Run: headless pygame with SDL's dummy video driver; simulated clock (each Clock.tick advances the game by its frame time, no real sleeping); random seed 0; keys injected as events and as key.get_pressed() state; no mouse input.
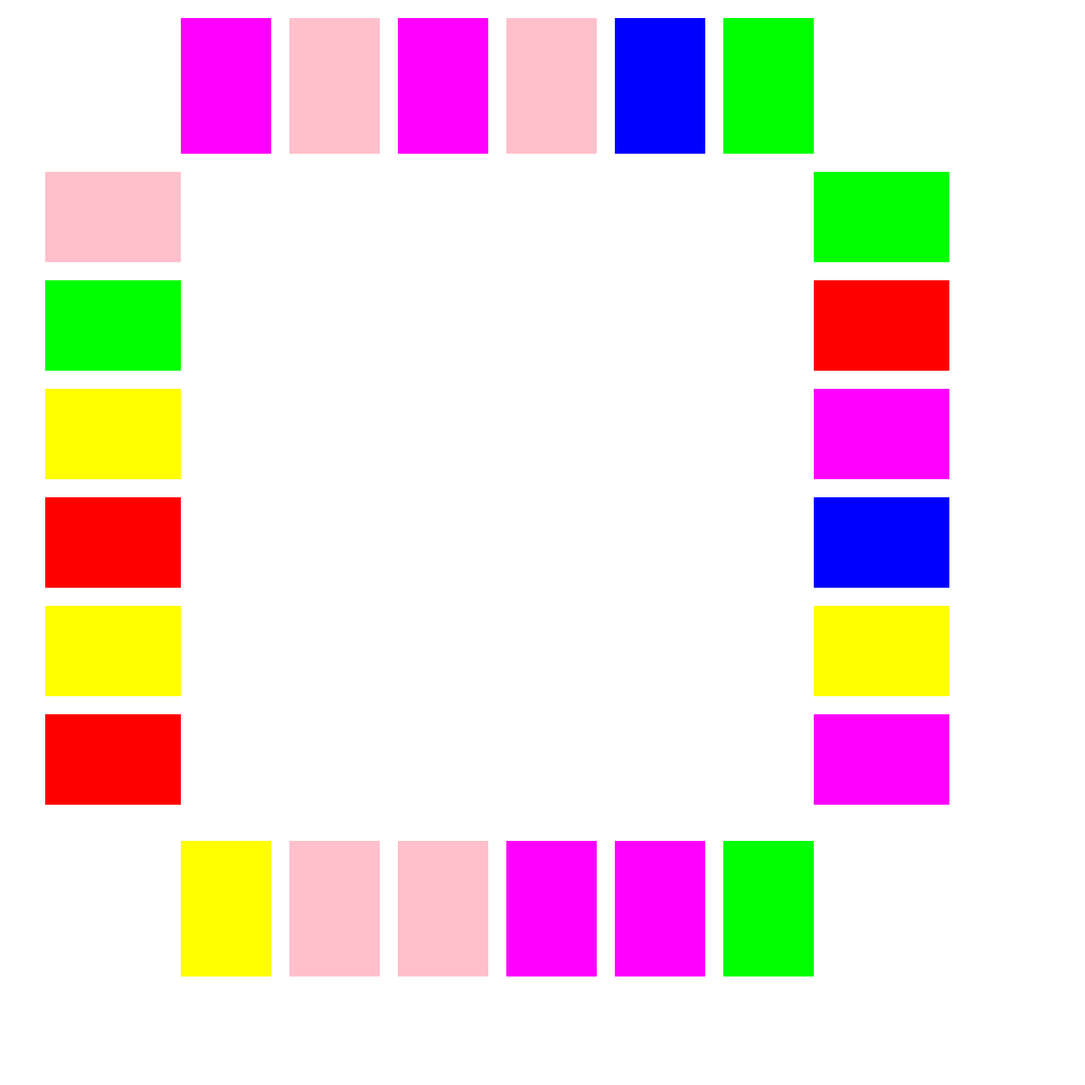
Frame 1 of 4 · flips 1–60 · no input
Frame 2 of 4 · flips 61–180 · tapped SPACE, RETURN · held RIGHT (→), D · screen unchanged from frame 1, image omitted
Frame 3 of 4 · flips 181–300 · held DOWN (↓), S · screen unchanged from frame 2, image omitted
Frame 4 of 4 · flips 301–420 · held LEFT (←), A, UP (↑), W · screen unchanged from frame 3, image omitted

The pygame program that drew these frames:

import copy
import random
import pygame

# game variables
WIDTH = 1200
HEIGHT = 1200
screen = pygame.display.set_mode([WIDTH, HEIGHT])
pygame.display.set_caption('Logic')
fps = 60
timer = pygame.time.Clock()

# Define the size of each rectangle
rect_width = 100
rect_height = 150

# Define the space between rectangles
space = 20

# Define the colors
colors = ['blue', 'red', 'green', 'pink', 'yellow', 'cyan', 'magenta']

# Save the colors for each rectangle at the start
num_cards = 24
rect_colors = [random.choice(colors) for _ in range(num_cards)]

def draw_game():
    # Positions for top row
    top_row_y = 20
    for i in range(6):
        x = 200 + (rect_width + space) * i
        pygame.draw.rect(screen, rect_colors[i], [x, top_row_y, rect_width, rect_height])
    
    # Positions for bottom row
    bottom_row_y = 1100 - rect_height - 20
    for i in range(6, 12):
        x = 200 + (rect_width + space) * (i - 6)
        pygame.draw.rect(screen, rect_colors[i], [x, bottom_row_y, rect_width, rect_height])
    
    # Positions for left column (flipped dimensions)
    left_col_x = 50
    for i in range(12, 18):
        y = top_row_y + rect_height + space + (rect_width + space) * (i - 12)
        pygame.draw.rect(screen, rect_colors[i], [left_col_x, y, rect_height, rect_width])
    
    # Positions for right column (flipped dimensions)
    right_col_x = 1100 - rect_height - 50
    for i in range(18, 24):
        y = top_row_y + rect_height + space + (rect_width + space) * (i - 18)
        pygame.draw.rect(screen, rect_colors[i], [right_col_x, y, rect_height, rect_width])



# main game loop
run = True
while run:
    # run game at our framerate and fill screen with bg color
    timer.tick(fps)
    screen.fill('white')
    draw_game()
    
    for event in pygame.event.get():
        if event.type == pygame.QUIT:
            run = False
    pygame.display.flip()
pygame.quit()
